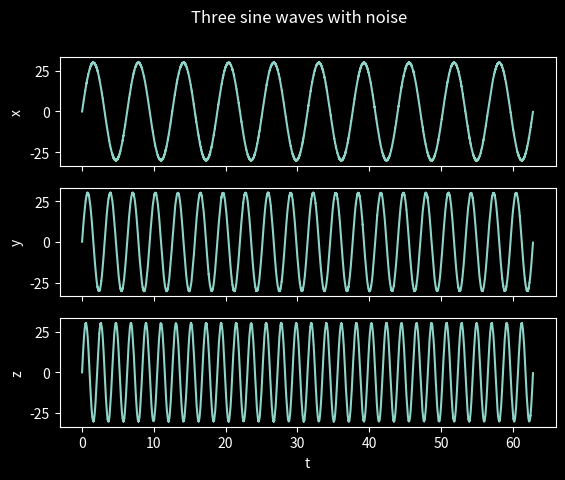

Recreate this plot in Python.
import numpy as np
import pandas as pd
import matplotlib.pyplot as plt

#create three different sine wave functions with some noise
x = np.linspace(0, 20*np.pi, 10000, endpoint=False) 
y1 = 30 * (np.sin(x)) + np.random.normal(0, 1, size=10000) * 0.1
y2 = 30 * (np.sin(2*x)) + np.random.normal(0, 1, size=10000) * 0.1
y3 = 30 * (np.sin(3*x)) + np.random.normal(0, 1, size=10000) * 0.1

#save data
df = pd.DataFrame({"t": x, "x": y1, "y": y2, "z": y3}) 
df.to_csv("sine_wave.csv", index=False) 

#graph
plt.style.use('dark_background')
fig, (ax1, ax2, ax3) = plt.subplots(3, 1, sharex=True)
ax1.plot(x, y1)
ax1.set_ylabel("x")
ax2.plot(x, y2)
ax2.set_ylabel("y")
ax3.plot(x, y3)
ax3.set_xlabel("t")
ax3.set_ylabel("z")
plt.suptitle("Three sine waves with noise")
# plt.savefig("sine_wave.png")
plt.show() 
